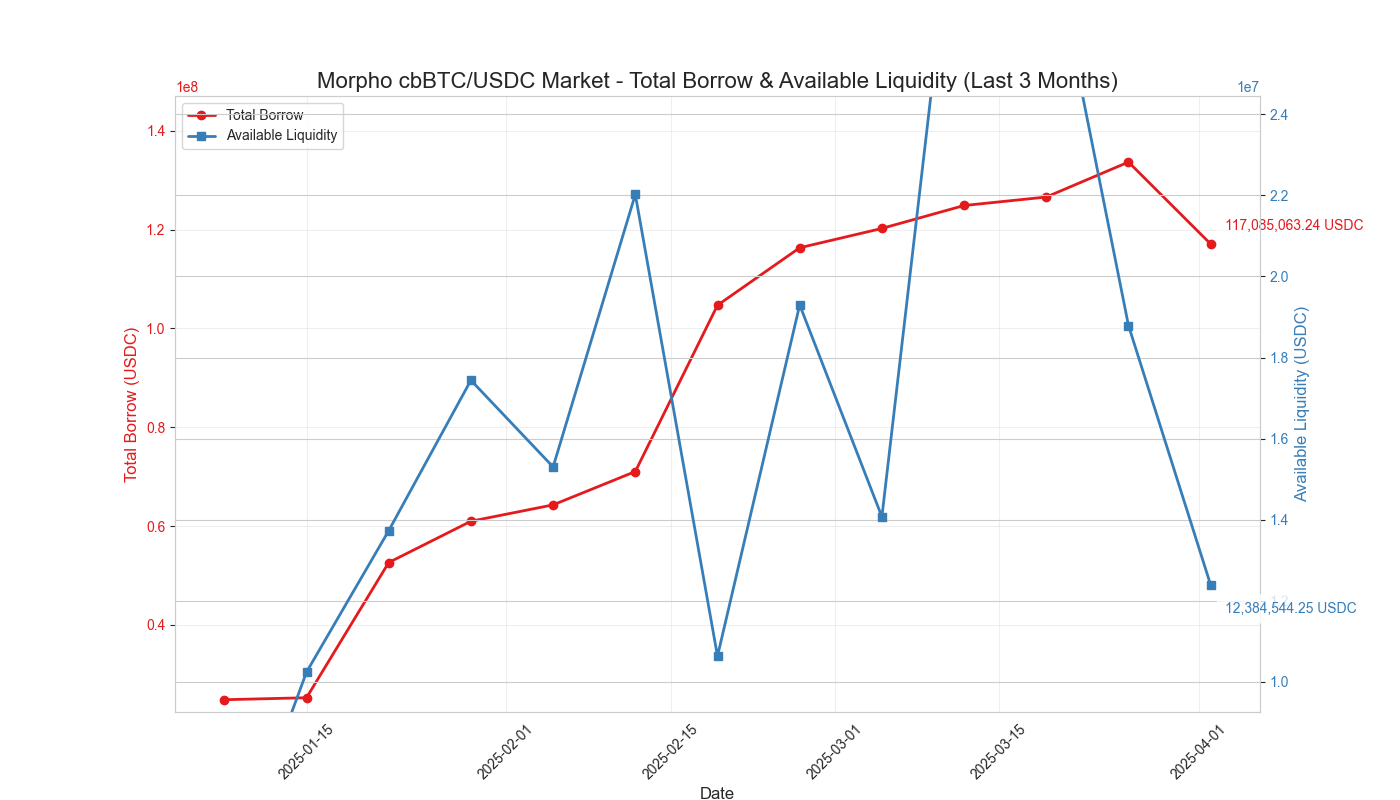

The data file committed next to this chart (first rows):
block_number, date, days_ago, total_supply, total_borrow, available_liquidity
24770200, 2025-01-08, 84, 29585530, 24859480, 4726050
25072600, 2025-01-15, 77, 35496610, 25261146, 10235464
25375000, 2025-01-22, 70, 66349411, 52622959, 13726451
25677400, 2025-01-29, 63, 78417441, 60978616, 17438824
25979800, 2025-02-05, 56, 79593179, 64293631, 15299548
26282200, 2025-02-12, 49, 93063810, 71038305, 22025505
26584600, 2025-02-19, 42, 115326142, 104696947, 10629195
26887000, 2025-02-26, 35, 135624613, 116326709, 19297904
27189400, 2025-03-05, 28, 134306749, 120237892, 14068857
27491800, 2025-03-12, 21, 156390747, 124880000, 31510747
27794200, 2025-03-19, 14, 155546810, 126593584, 28953226
28096600, 2025-03-26, 7, 152463186, 133673209, 18789977
28399000, 2025-04-02, 0, 129469607, 117085063, 12384544
